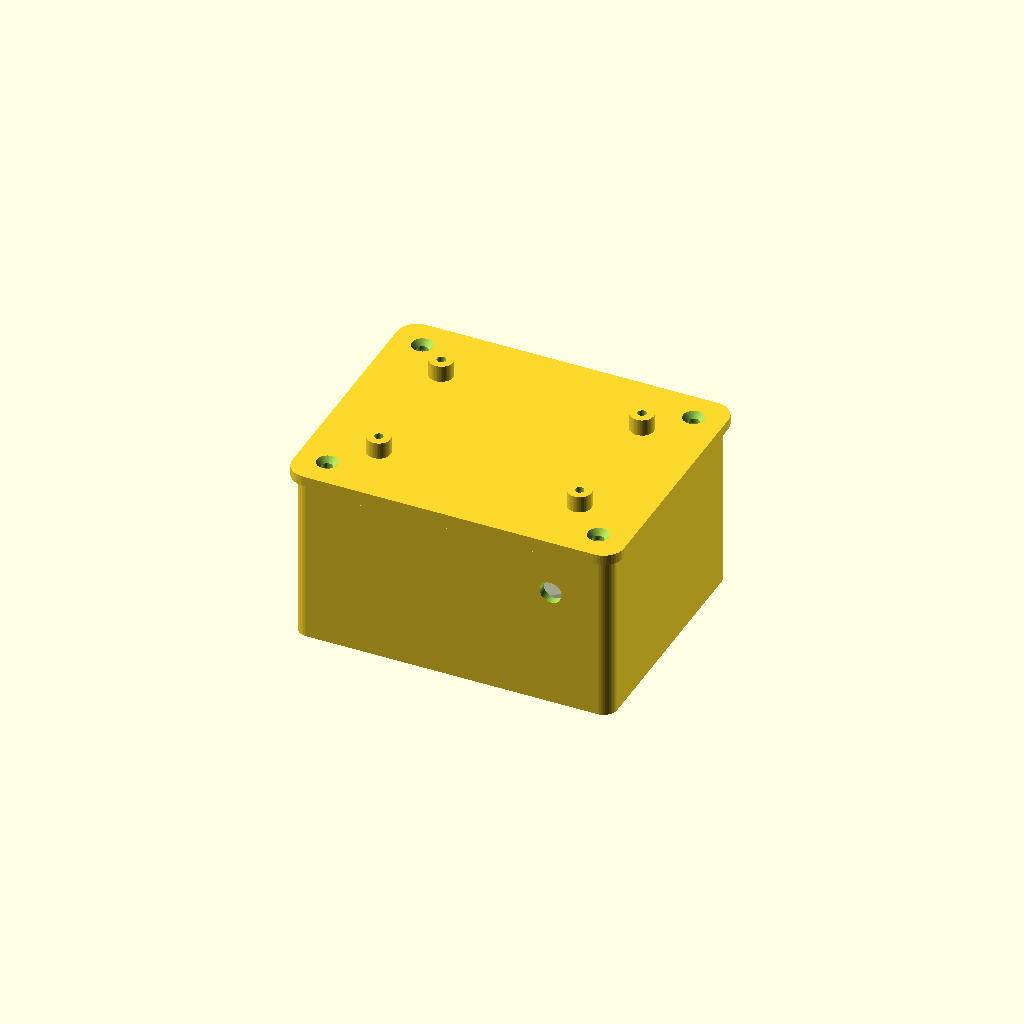
Cell 1: the model at its default parameters.
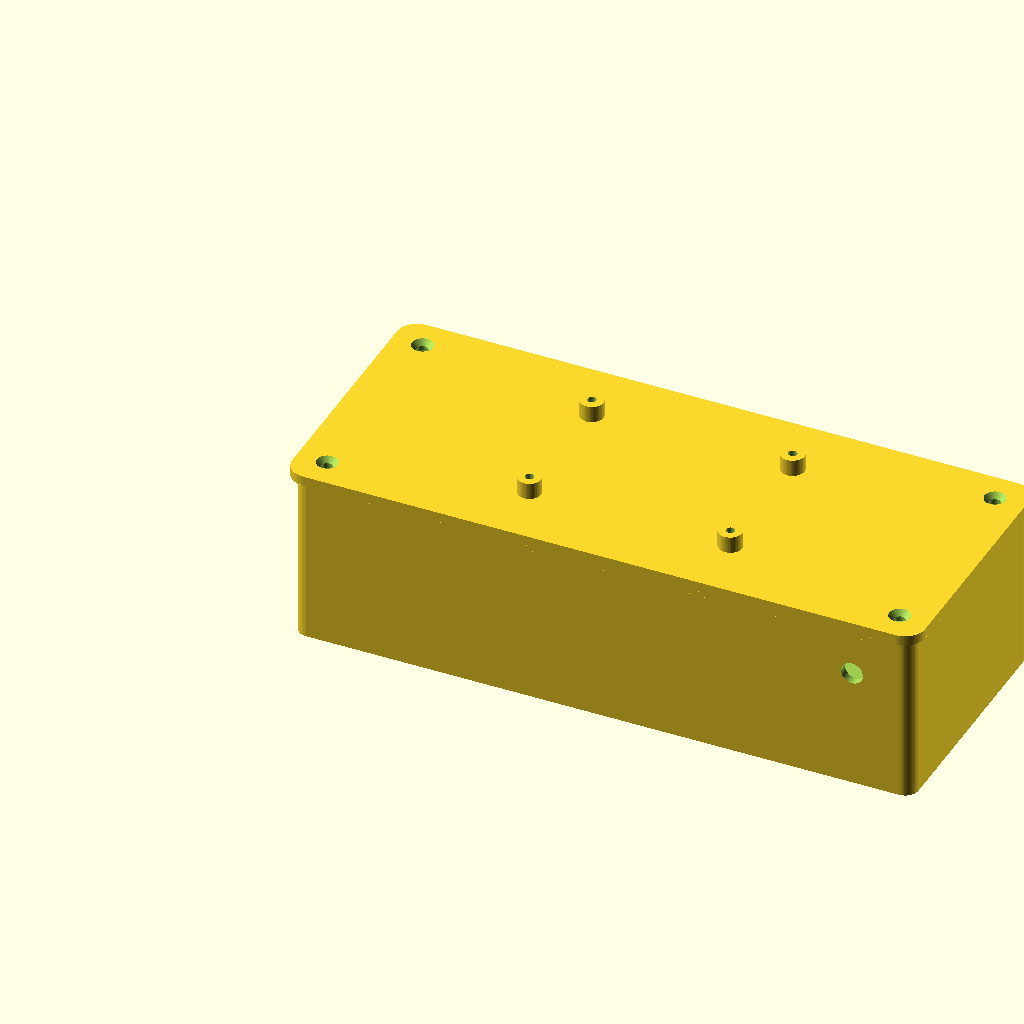
Cell 2: the same model with inner_l = 180.
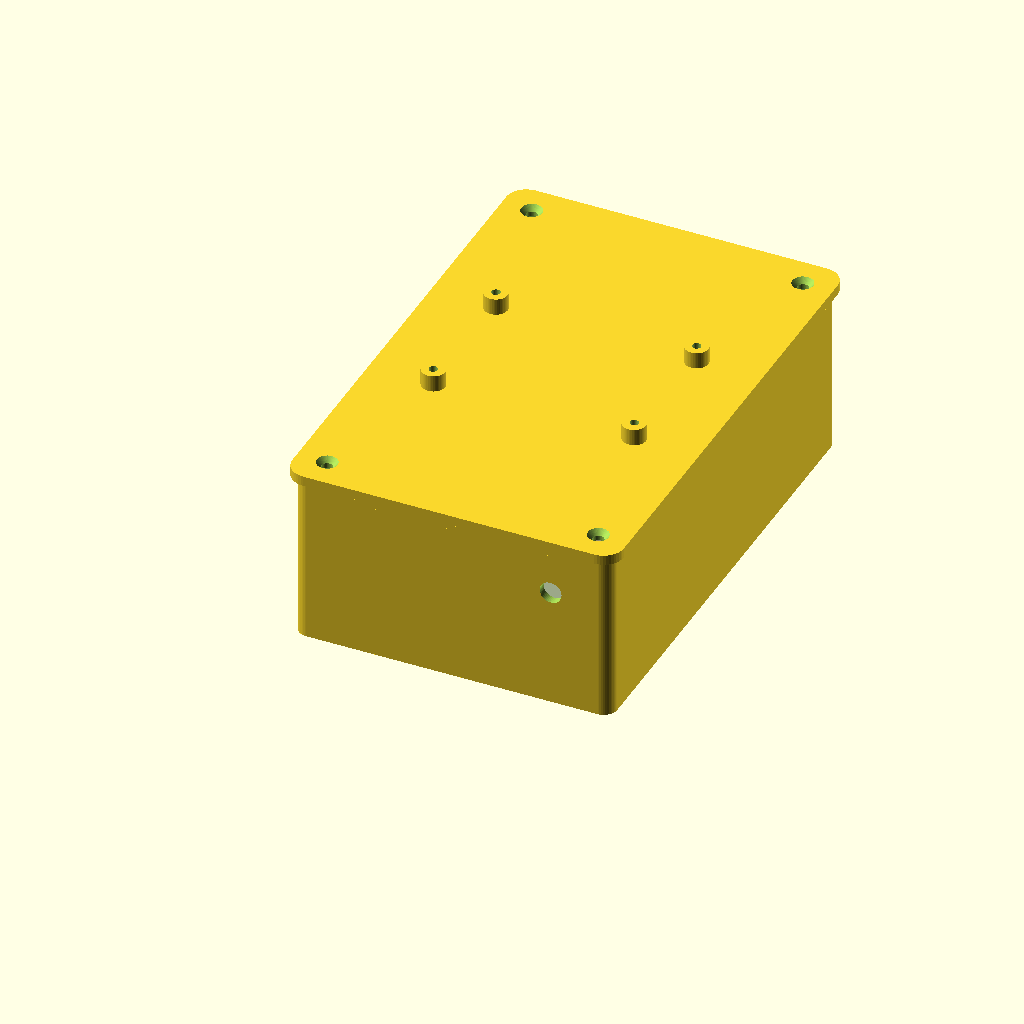
Cell 3: the same model with inner_w = 140.
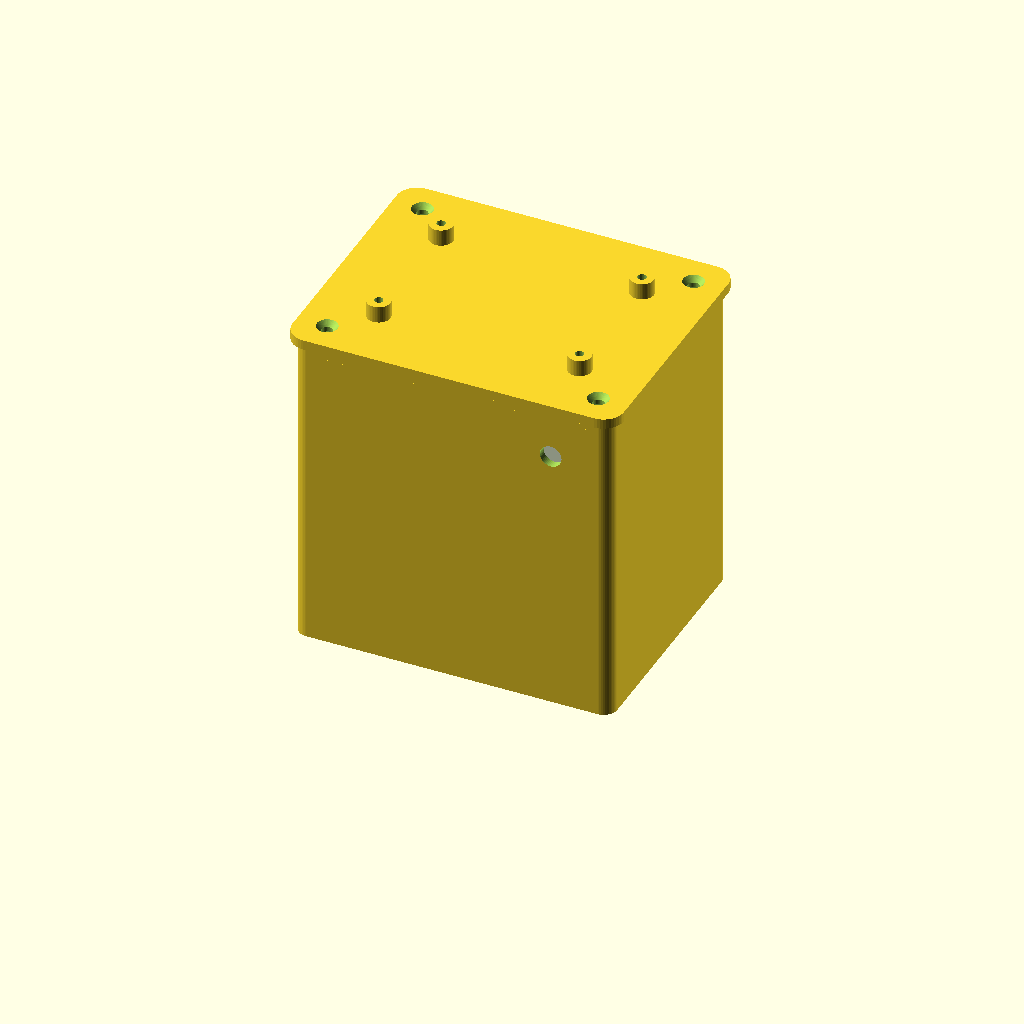
Cell 4 — inner_h set to 90, the other parameters unchanged.
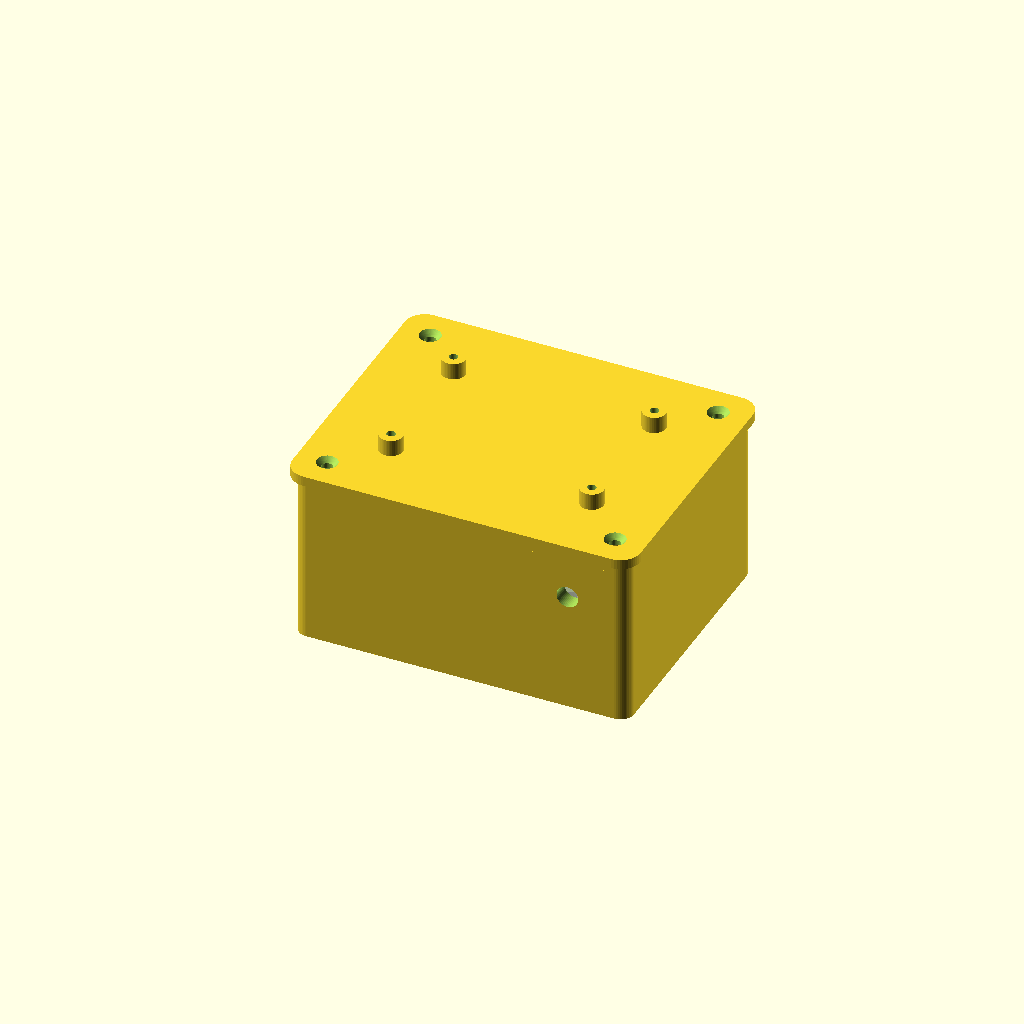
Cell 5: wall = 5 (everything else at default).
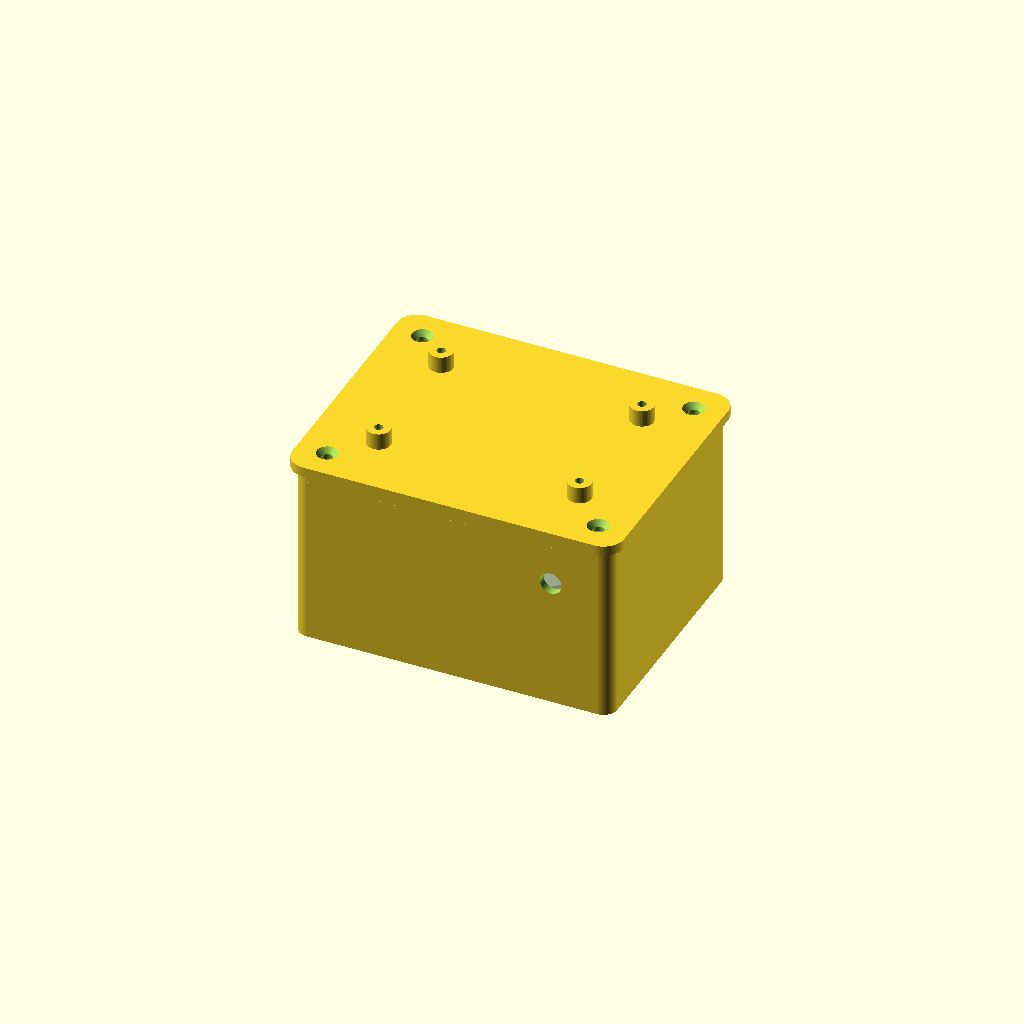
Cell 6: the same model with floor_t = 6.
One fixed orthographic camera (rotation 55°, 0°, 25°; colour scheme Cornfield) for every cell.
OpenSCAD source file hardware/cad/sensor_node_enclosure.scad:
// ---------------------------------------------------------------------------
// Smart Farming Assistant - Tier 1 sensor node enclosure
// SIH PS 26180 / Qualcomm
//
// Parametric IP65-intent field enclosure for one ESP32 + LoRa sensor node.
//
// Houses:  ESP32 LoRa SX1278 board with OLED, 18650 cell + holder,
//          TP4056 charge module, SMA antenna bulkhead.
// Ports:   2x PG7 cable glands (soil probe, solar panel) on the UNDERSIDE,
//          1x SMA antenna on the side wall.
// Mounts:  zip-tie slots on the rear for pole mounting,
//          solar panel bosses on the lid.
//
// Render a single part from the command line:
//   openscad -o base.stl -D 'part="base"' sensor_node_enclosure.scad
//
// Design notes that matter for the field, not just for printing:
//  - Glands point DOWN. Water runs off rather than sitting on a seal.
//  - The lid overhangs the base to shed rain away from the seam.
//  - The gasket groove takes 2 mm silicone O-ring cord, which is the
//    realistic route to IP65 on a printed part. Printed plastic alone
//    is not a seal, and we do not claim IP65 until it is tested.
// ---------------------------------------------------------------------------

part = "assembly";  // "base" | "lid" | "bracket" | "assembly" | "exploded"

/* [Internal volume] */
inner_l = 90;    // along the battery
inner_w = 70;
inner_h = 45;

/* [Shell] */
wall      = 2.5;
floor_t   = 3.0;
corner_r  = 4.0;
lid_t     = 3.0;
lid_lip   = 2.0;  // how far the lid overhangs the base, to shed water

/* [Seal] */
gasket_cord   = 2.0;   // silicone O-ring cord diameter
gasket_groove = 1.4;   // groove depth; cord stands proud and compresses

/* [Fasteners] */
boss_od     = 7.0;
boss_id     = 2.6;     // M3 self-tapping
boss_inset  = 7.0;

/* [Ports] */
gland_d     = 12.5;    // PG7 cable gland
gland_pitch = 30;
sma_d       = 6.5;     // SMA bulkhead

/* [Components - datasheet nominal, confirm against parts on hand] */
esp_l = 65; esp_w = 27; esp_h = 12;
bat_l = 76; bat_w = 21; bat_h = 20;
tp_l  = 26; tp_w  = 17; tp_h  = 5;

/* [Solar panel - 6V 2W] */
// The panel (110 x 70) is LARGER than the lid (95 x 75), so it cannot bolt
// flat to the lid. It also should not: a horizontal panel in an Indian field
// collects dust and standing water and loses most of its output within weeks.
// It mounts instead on a tilted bracket, facing south at roughly the site
// latitude, so rain sheds and washes the surface.
panel_l = 110; panel_w = 70;
panel_tilt = 22;              // degrees; ~site latitude for central India
panel_boss_pitch_l = 60;      // bracket feet, kept clear of the corner bosses
panel_boss_pitch_w = 40;

$fn = 48;

outer_l = inner_l + 2 * wall;
outer_w = inner_w + 2 * wall;

// ---------------------------------------------------------------------------
// Helpers
// ---------------------------------------------------------------------------

module rounded_box(l, w, h, r) {
    hull()
        for (x = [r, l - r], y = [r, w - r])
            translate([x, y, 0]) cylinder(r = r, h = h);
}

module screw_bosses(h, id) {
    for (x = [boss_inset, outer_l - boss_inset],
         y = [boss_inset, outer_w - boss_inset])
        translate([x, y, 0])
            difference() {
                cylinder(d = boss_od, h = h);
                translate([0, 0, -0.1]) cylinder(d = id, h = h + 0.2);
            }
}

// ---------------------------------------------------------------------------
// Base
// ---------------------------------------------------------------------------

module base() {
    total_h = floor_t + inner_h;

    difference() {
        union() {
            rounded_box(outer_l, outer_w, total_h, corner_r);
            // rear pole-mount bracket
            translate([0, outer_w, 0]) rear_bracket();
        }

        // cavity
        translate([wall, wall, floor_t])
            rounded_box(inner_l, inner_w, inner_h + 1, max(corner_r - wall, 1));

        // gasket groove in the top rim
        translate([wall / 2, wall / 2, total_h - gasket_groove])
            difference() {
                rounded_box(outer_l - wall, outer_w - wall,
                            gasket_groove + 0.1, corner_r);
                translate([gasket_cord, gasket_cord, -0.1])
                    rounded_box(outer_l - wall - 2 * gasket_cord,
                                outer_w - wall - 2 * gasket_cord,
                                gasket_groove + 0.3, max(corner_r - 2, 0.5));
            }

        // cable glands, underside, pointing down
        for (i = [0, 1])
            translate([outer_l / 2 - gland_pitch / 2 + i * gland_pitch,
                       outer_w / 2, -0.1])
                cylinder(d = gland_d, h = floor_t + 0.2);

        // SMA antenna bulkhead, side wall, high up and away from the glands
        translate([outer_l - 18, -0.1, floor_t + inner_h - 12])
            rotate([-90, 0, 0]) cylinder(d = sma_d, h = wall + 0.2);
    }

    // internal standoffs and fastener bosses
    translate([0, 0, floor_t]) screw_bosses(inner_h, boss_id);
    translate([0, 0, floor_t]) standoffs();
}

module standoffs() {
    // 18650 holder sits on the floor along the long axis
    for (x = [wall + 6, wall + 6 + bat_l - 10])
        translate([x, wall + 8, 0]) cylinder(d = 6, h = 3);

    // ESP32 board on posts above the cell
    for (x = [wall + 8, wall + 8 + esp_l - 8])
        for (y = [wall + 34, wall + 34 + esp_w - 8])
            translate([x, y, 0])
                difference() {
                    cylinder(d = 6, h = bat_h + 4);
                    translate([0, 0, bat_h - 2]) cylinder(d = 2.2, h = 7);
                }
}

module rear_bracket() {
    // Two zip-tie slots. Zip ties beat a U-bolt here: a farmer can
    // re-site the node with no tools, and there is nothing to rust.
    slot_w = 4; slot_h = 10; plate_t = 4;
    difference() {
        translate([corner_r, 0, 0])
            cube([outer_l - 2 * corner_r, plate_t, floor_t + inner_h]);
        for (z = [12, floor_t + inner_h - 18])
            for (x = [outer_l / 2 - 22, outer_l / 2 + 18])
                translate([x, -0.1, z]) cube([slot_w, plate_t + 0.2, slot_h]);
    }
}

// ---------------------------------------------------------------------------
// Lid
// ---------------------------------------------------------------------------

module lid() {
    lip_l = outer_l + 2 * lid_lip;
    lip_w = outer_w + 2 * lid_lip;

    difference() {
        union() {
            // top plate with a rain-shedding overhang
            rounded_box(lip_l, lip_w, lid_t, corner_r + lid_lip);
            // skirt that drops over the base
            translate([lid_lip, lid_lip, -3])
                difference() {
                    rounded_box(outer_l, outer_w, 3, corner_r);
                    translate([wall, wall, -0.1])
                        rounded_box(inner_l, inner_w, 3.2,
                                    max(corner_r - wall, 1));
                }
            // solar panel bosses
            translate([lid_lip, lid_lip, lid_t]) panel_bosses();
        }

        // fastener clearance holes
        translate([lid_lip, lid_lip, -3.1])
            for (x = [boss_inset, outer_l - boss_inset],
                 y = [boss_inset, outer_w - boss_inset])
                translate([x, y, 0]) cylinder(d = 3.4, h = lid_t + 4);

        // countersinks
        translate([lid_lip, lid_lip, lid_t - 1.6])
            for (x = [boss_inset, outer_l - boss_inset],
                 y = [boss_inset, outer_w - boss_inset])
                translate([x, y, 0]) cylinder(d1 = 3.4, d2 = 6.4, h = 1.7);
    }
}

module panel_bosses() {
    for (x = [outer_l / 2 - panel_boss_pitch_l / 2,
              outer_l / 2 + panel_boss_pitch_l / 2],
         y = [outer_w / 2 - panel_boss_pitch_w / 2,
              outer_w / 2 + panel_boss_pitch_w / 2])
        translate([x, y, 0])
            difference() {
                cylinder(d = 7, h = 5);
                translate([0, 0, 1]) cylinder(d = 2.6, h = 5);
            }
}

// ---------------------------------------------------------------------------
// Solar bracket - tilts the panel south so rain sheds and washes it
// ---------------------------------------------------------------------------

// A wedge, not a rotated plate. Two right-triangle side rails sit flat on the
// lid and carry the panel tray on their hypotenuse, so nothing dips below the
// lid and the whole thing prints without support.
module solar_bracket() {
    rail_t = 4;
    run    = panel_l * cos(panel_tilt);
    rise   = panel_l * sin(panel_tilt);
    base_x = outer_l / 2 - run / 2;
    y0     = outer_w / 2 - panel_w / 2;

    // triangular side rails
    for (y = [y0, y0 + panel_w - rail_t])
        translate([base_x, y + rail_t, 0])
            rotate([90, 0, 0])
                linear_extrude(height = rail_t)
                    polygon([[0, 0], [run, 0], [run, rise]]);

    // panel tray riding the hypotenuse
    translate([base_x, y0, 0])
        rotate([0, -panel_tilt, 0])
            difference() {
                cube([panel_l, panel_w, rail_t]);
                // open centre: sheds grit, saves filament, saves weight
                translate([10, 10, -0.1])
                    cube([panel_l - 20, panel_w - 20, rail_t + 0.2]);
            }

    // bolt pads matching the lid bosses
    for (x = [outer_l / 2 - panel_boss_pitch_l / 2,
              outer_l / 2 + panel_boss_pitch_l / 2],
         y = [outer_w / 2 - panel_boss_pitch_w / 2,
              outer_w / 2 + panel_boss_pitch_w / 2])
        translate([x, y, 0])
            difference() {
                cylinder(d = 10, h = 4);
                translate([0, 0, -0.1]) cylinder(d = 3.4, h = 4.2);
            }

    // The panel itself, visualization only. The % modifier keeps it out of
    // STL export, so this cannot contaminate a printable file.
    %translate([base_x, y0, 0])
        rotate([0, -panel_tilt, 0])
            translate([0, 0, rail_t]) cube([panel_l, panel_w, 3]);
}

// The complete sealed node as it stands in the field. Exposed as a module so
// the field-scene assembly can reuse it without redeclaring any dimension.
module full_node() {
    base();
    translate([-lid_lip, -lid_lip, floor_t + inner_h + 3]) lid();
    translate([0, 0, floor_t + inner_h + 3 + lid_t]) solar_bracket();
}

// Overall footprint, so callers can position the node without guessing.
function node_size() = [outer_l, outer_w + 4, floor_t + inner_h + 3 + lid_t];

// ---------------------------------------------------------------------------
// Views
// ---------------------------------------------------------------------------

module ghost_components() {
    %translate([wall + 6, wall + 6, floor_t + 3]) cube([bat_l, bat_w, bat_h]);
    %translate([wall + 8, wall + 32, floor_t + bat_h + 6]) cube([esp_l, esp_w, esp_h]);
    %translate([wall + 8, wall + 6, floor_t + bat_h + 6]) cube([tp_l, tp_w, tp_h]);
}

if (part == "base") base();
else if (part == "lid") lid();
else if (part == "bracket") rear_bracket();
else if (part == "solar") solar_bracket();
else if (part == "field") full_node();
else if (part == "exploded") {
    base();
    ghost_components();
    translate([-lid_lip, -lid_lip, floor_t + inner_h + 30]) lid();
} else {
    base();
    ghost_components();
    translate([-lid_lip, -lid_lip, floor_t + inner_h + 3]) lid();
}
Customizer parameters (derived from the source; name, type, default, range or options):
part: string, default "assembly"
inner_l: number, default 90
inner_w: number, default 70
inner_h: number, default 45
wall: number, default 2.5
floor_t: number, default 3
corner_r: number, default 4
lid_t: number, default 3
lid_lip: number, default 2
gasket_cord: number, default 2
gasket_groove: number, default 1.4
boss_od: number, default 7
boss_id: number, default 2.6
boss_inset: number, default 7
gland_d: number, default 12.5
gland_pitch: number, default 30
sma_d: number, default 6.5
panel_tilt: number, default 22
panel_boss_pitch_l: number, default 60
panel_boss_pitch_w: number, default 40
